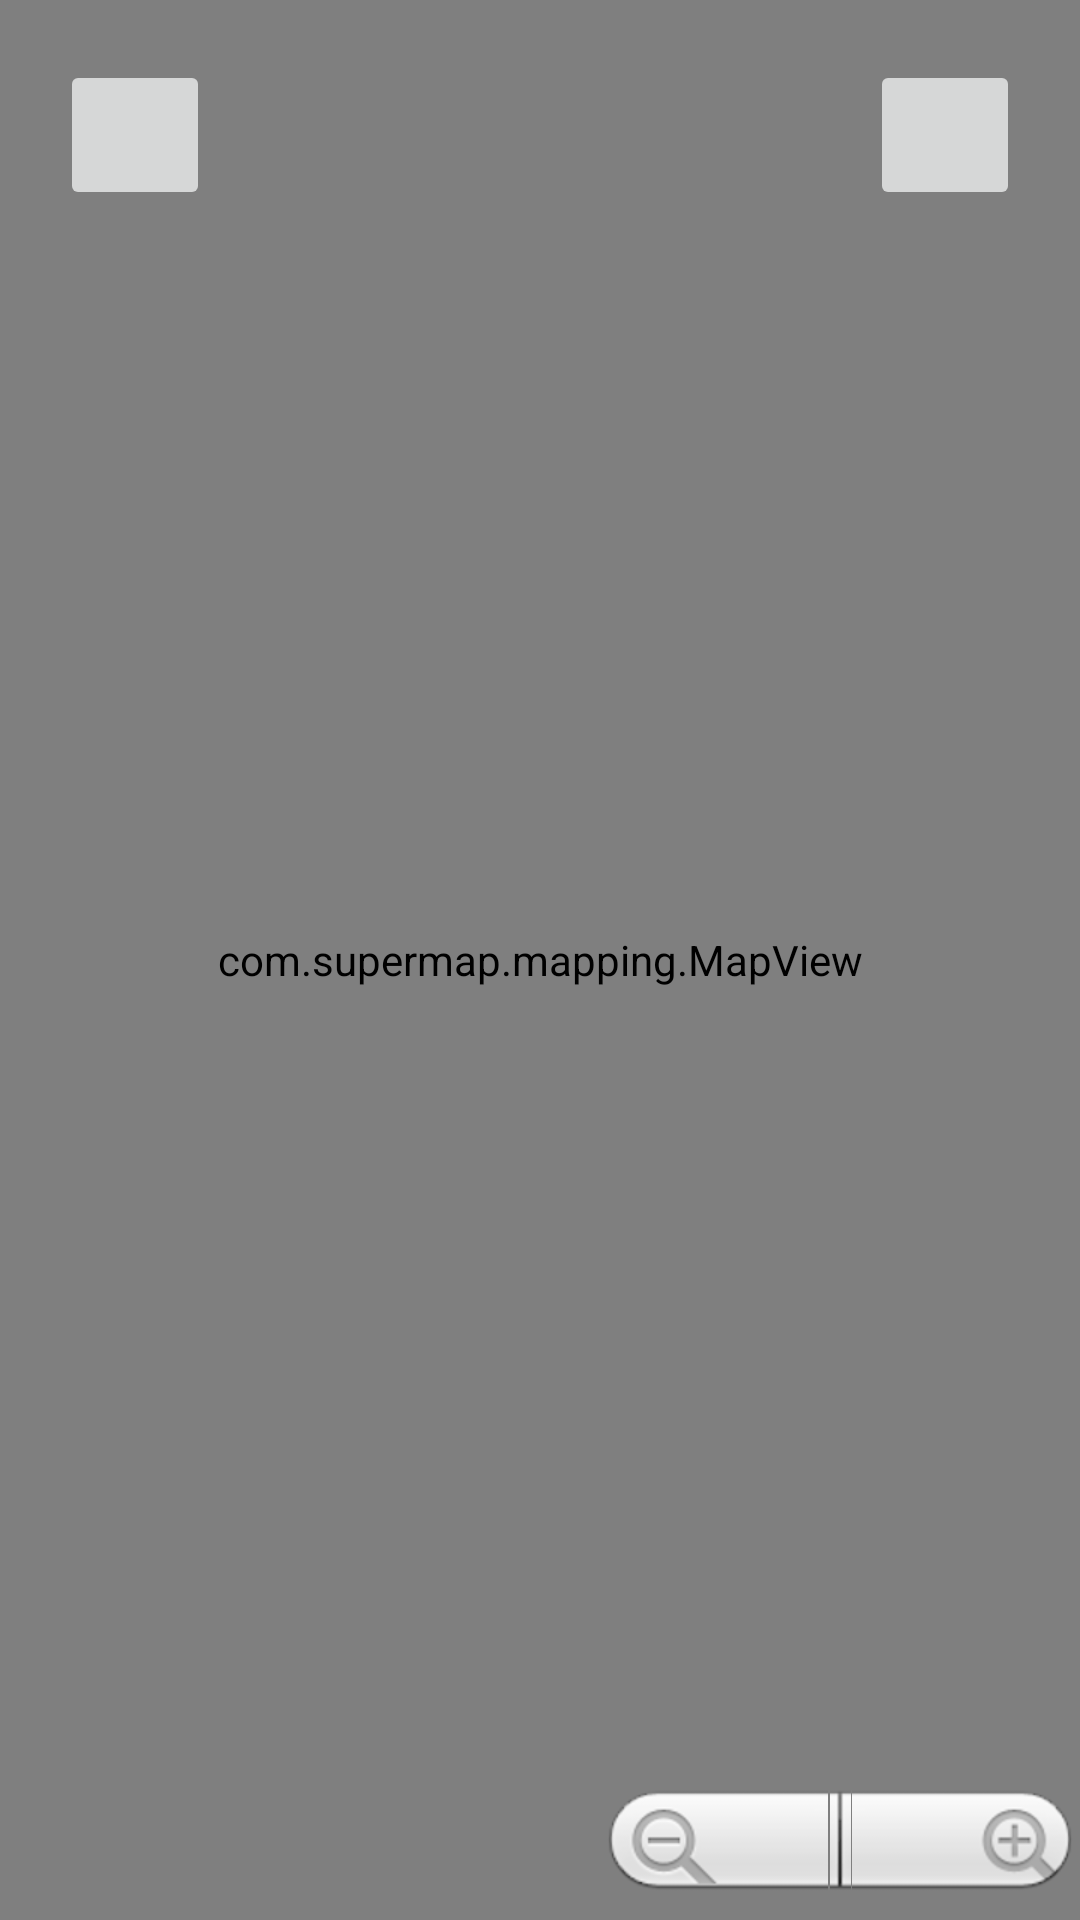

Android layout source for this screen:
<!-- AndroidManifest.xml: application theme Theme.GEAR -->
<!-- res/layout/activity_map.xml -->
<?xml version="1.0" encoding="utf-8"?>
<androidx.constraintlayout.widget.ConstraintLayout xmlns:android="http://schemas.android.com/apk/res/android"
    xmlns:app="http://schemas.android.com/apk/res-auto"
    xmlns:tools="http://schemas.android.com/tools"
    android:layout_width="match_parent"
    android:layout_height="match_parent"
    tools:context=".MapActivity">

    <RelativeLayout xmlns:android="http://schemas.android.com/apk/res/android"
        android:layout_width="match_parent"
        android:layout_height="match_parent"
        android:id="@+id/main">
    <RelativeLayout
        android:gravity="left"
        android:layout_width="match_parent"
        android:layout_height="match_parent">

        <com.supermap.mapping.MapView
            android:id = "@+id/Map_view"
            android:layout_width="match_parent"
            android:layout_height = "match_parent">
        </com.supermap.mapping.MapView>
        <ZoomControls
            android:id="@+id/zoomControls1"
            android:layout_alignParentBottom="true"
            android:layout_alignParentRight="true"
            android:layout_centerHorizontal="true"
            android:layout_width="wrap_content"
            android:layout_height="wrap_content"
            android:layout_alignParentEnd="true">
        </ZoomControls>
        <ImageButton
            android:id="@+id/back"
            android:layout_width="50dp"
            android:layout_height="50dp"
            android:layout_marginTop="20dp"
            android:layout_marginLeft="20dp"
            android:src="@drawable/ic_baseline_arrow_back_24"
            android:layout_centerHorizontal="true"
            android:layout_alignParentTop="true"
            android:layout_alignParentStart="true"/>
        <ImageButton
            android:id="@+id/layer"
            android:layout_width="50dp"
            android:layout_height="50dp"
            android:src="@drawable/ic_baseline_layers_24"
            android:layout_marginTop="20dp"
            android:layout_marginRight="20dp"
            android:layout_alignParentTop="true"
            android:layout_alignParentRight="true"
            android:layout_centerHorizontal="true"/>
    </RelativeLayout>
    </RelativeLayout>



</androidx.constraintlayout.widget.ConstraintLayout>
<!-- resources referenced by this layout -->
<resources>
  <style name="Theme.GEAR" parent="Theme.MaterialComponents.DayNight.NoActionBar">
          
          <item name="colorPrimary">@color/navy</item>
          <item name="colorPrimaryVariant">@color/grey</item>
          <item name="colorOnPrimary">@color/white</item>
          
          <item name="colorSecondary">@color/yellow</item>
          <item name="colorSecondaryVariant">@color/brown</item>
          <item name="colorOnSecondary">@color/black</item>
          
          <item name="android:statusBarColor" tools:targetApi="l">@color/white</item>
          
      </style>
  <color name="navy">#0E3554</color>
  <color name="grey">#E5E5E5</color>
  <color name="white">#FFFFFFFF</color>
  <color name="yellow">#F1C013</color>
  <color name="brown">#9C7E12</color>
  <color name="black">#FF000000</color>
</resources>
